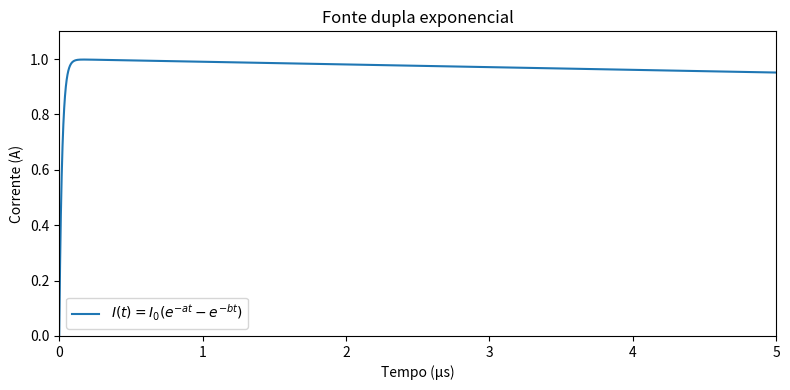

Reproduce this figure in Python.
import numpy as np
import matplotlib.pyplot as plt

# --- Parâmetros da fonte dupla exponencial ---
I0 = 1.0               # valor de pico (A)
a = 1e4                # s^-1
b = 5e7                # s^-1

# --- Domínio temporal ---
t_max = 5e-6        # 5 µs
dt = 1.92583e-09    # passo de tempo (1 ns)
N = int(t_max / dt) + 1

t = np.linspace(0, t_max, N)
I = I0 * (np.exp(-a * t) - np.exp(-b * t))
print(f"Tamanho do vetor de tempo: {len(t)}")

# --- Salva no formato gprMax ---
with open("double_exponential_a.txt", "w") as f:
    f.write("double_exp\n")
    for ti, Ii in zip(t, I):
        f.write(f"{Ii:.6e}\n")

# --- Salva no formato gprMax ---
# with open("double_exponential.txt", "w") as f:
#     f.write("time double_exp\n")
#     for ti, Ii in zip(t, I):
#         f.write(f"{ti:.3e} {Ii:.6e}\n")

print("Arquivo 'double_exponential_a.txt' salvo.")

# --- Geração do gráfico ---
plt.figure(figsize=(8, 4))
plt.plot(t * 1e6, I, label=r"$I(t) = I_0(e^{-a t} - e^{-b t})$")
plt.title("Fonte dupla exponencial")
plt.xlabel("Tempo (µs)")
plt.ylabel("Corrente (A)")
plt.xlim(0, t_max * 1e6)
plt.ylim(0, 1.1 * I0)
plt.grid(False)
plt.legend()
plt.tight_layout()
plt.show()
